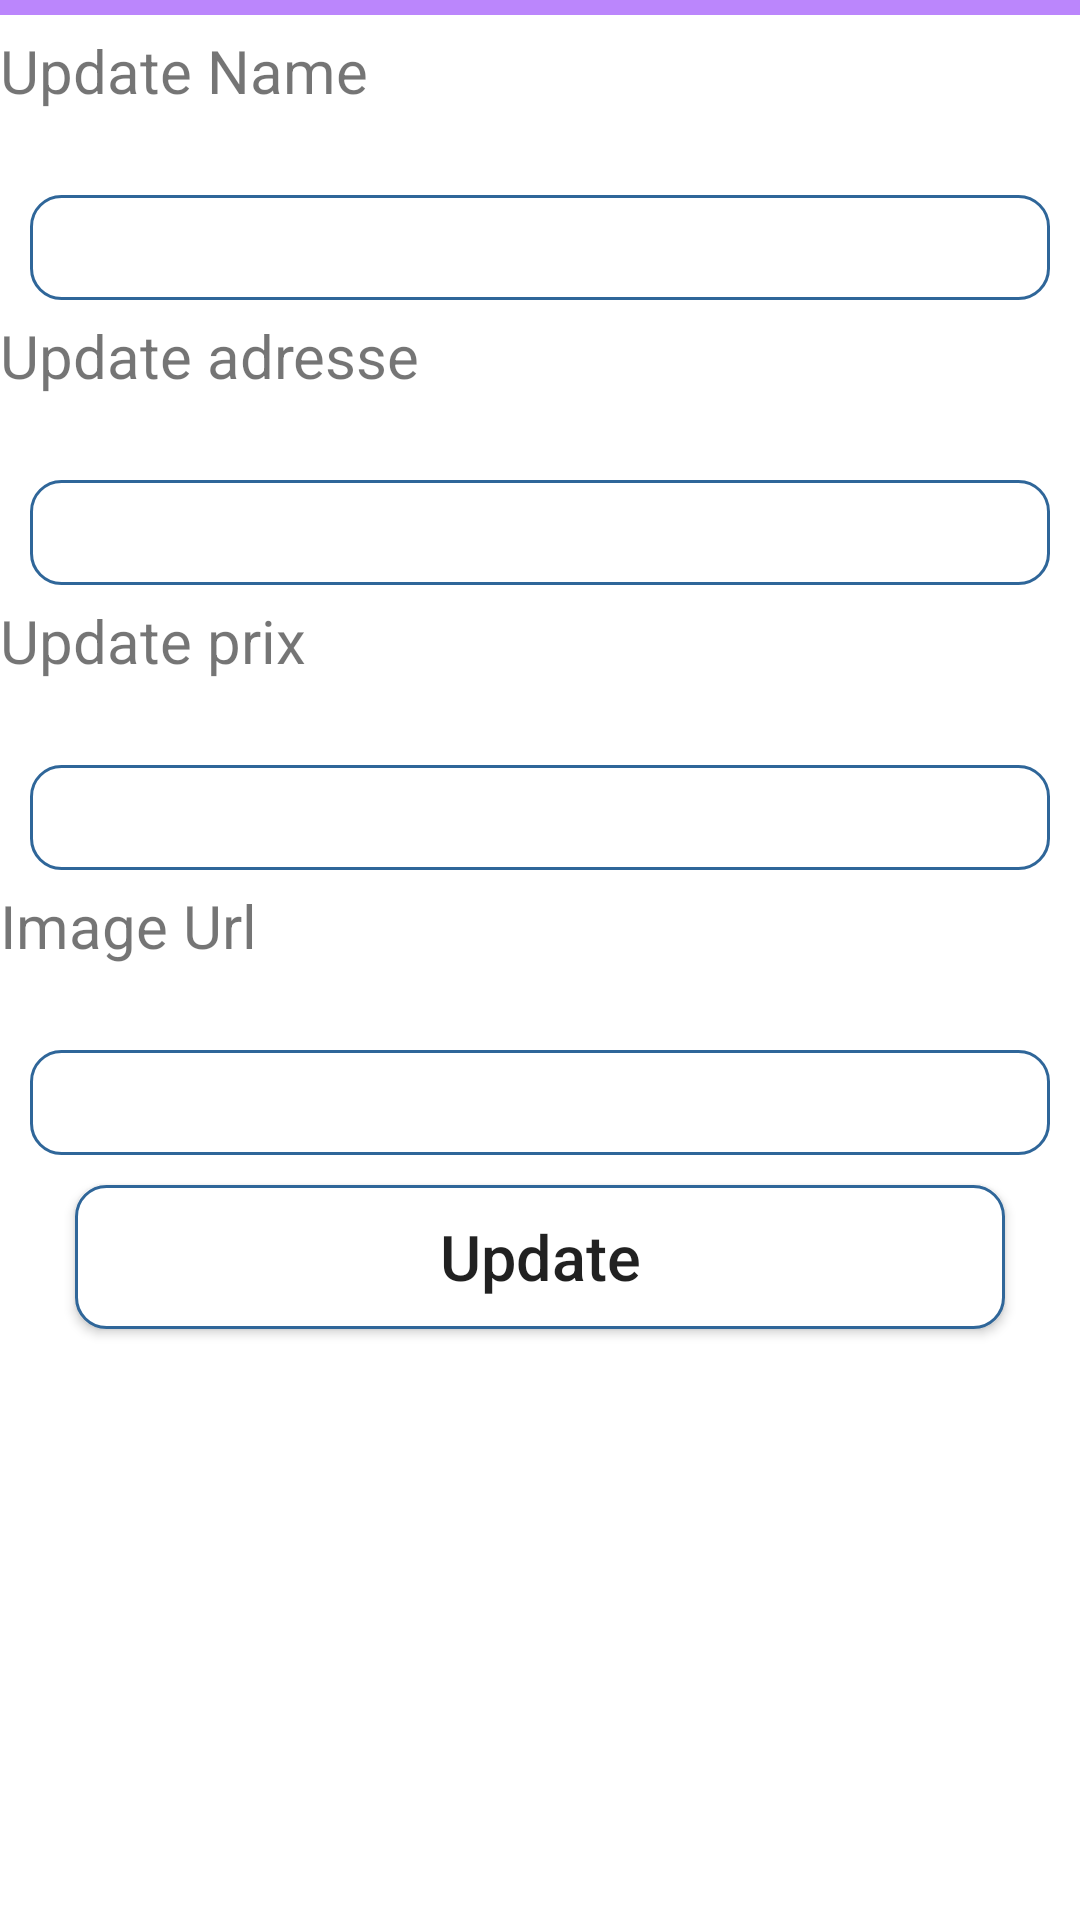

Here is an Android app screen rendered from its layout file. Give the layout XML and the strings, colors and styles it references.
<!-- AndroidManifest.xml: application theme Theme.MyColis -->
<!-- res/layout/update.xml -->
<?xml version="1.0" encoding="utf-8"?>
<LinearLayout xmlns:android="http://schemas.android.com/apk/res/android"
    android:layout_width="match_parent"
    android:layout_height="match_parent"
    android:orientation="vertical">
    <TextView
        android:layout_width="match_parent"
        android:layout_height="5dp"
        android:text="Update Details"
        android:background="@color/purple_200"
        android:textSize="25dp"
        android:gravity="center"
        android:textColor="#FFF">

    </TextView>

    <TextView
        android:layout_width="match_parent"
        android:layout_height="50dp"
        android:text="Update Name"
        android:textSize="20sp"
        android:layout_marginTop="5dp"
        android:layout_marginBottom="5dp">

    </TextView>
    <EditText
        android:layout_width="match_parent"
        android:layout_height="35dp"
        android:layout_marginLeft="10dp"
        android:layout_marginRight="10dp"
        android:background="@drawable/rounded"
        android:gravity="center"
        android:id="@+id/txtName">
    </EditText>
    <TextView
        android:layout_width="match_parent"
        android:layout_height="50dp"
        android:text="Update adresse"
        android:textSize="20sp"
        android:layout_marginTop="5dp"
        android:layout_marginBottom="5dp">

    </TextView>
    <EditText
        android:layout_width="match_parent"
        android:layout_height="35dp"
        android:layout_marginLeft="10dp"
        android:layout_marginRight="10dp"
        android:background="@drawable/rounded"
        android:gravity="center"
        android:id="@+id/txtadresse">
    </EditText>
    <TextView
        android:layout_width="match_parent"
        android:layout_height="50dp"
        android:text="Update prix"
        android:textSize="20sp"
        android:layout_marginTop="5dp"
        android:layout_marginBottom="5dp">

    </TextView>
    <EditText
        android:layout_width="match_parent"
        android:layout_height="35dp"
        android:layout_marginLeft="10dp"
        android:layout_marginRight="10dp"
        android:background="@drawable/rounded"
        android:gravity="center"
        android:id="@+id/txtprix">

    </EditText>
    <TextView
        android:layout_width="match_parent"
        android:layout_height="50dp"
        android:text="Image Url"
        android:textSize="20sp"
        android:layout_marginTop="5dp"
        android:layout_marginBottom="5dp"
        >

    </TextView>
    <EditText
        android:layout_width="match_parent"
        android:layout_height="35dp"
        android:layout_marginLeft="10dp"
        android:layout_marginRight="10dp"
        android:background="@drawable/rounded"
        android:gravity="center"
        android:id="@+id/txtimage">

    </EditText>
    <Button
        android:layout_width="match_parent"
        android:layout_height="wrap_content"
        android:layout_marginLeft="25dp"
        android:layout_marginRight="25dp"
        android:layout_marginTop="10dp"
        android:text="Update"
        android:textSize="21dp"
        android:textAllCaps="false"
        android:background="@drawable/rounded"
        android:gravity="center"
        android:id="@+id/btnUpdate"
        >

    </Button>





</LinearLayout>
<!-- resources referenced by this layout -->
<resources>
  <!-- drawable rounded (drawable) -->
  <?xml version="1.0" encoding="utf-8"?>
  <shape xmlns:android="http://schemas.android.com/apk/res/android">
  <solid android:color="#FFFFFF"/>
      <stroke
           android:width="1dp"
          android:color="#2F6699"></stroke>
      <corners
          android:radius="10dp">
  
      </corners>
  </shape>
  <style name="Theme.MyColis" parent="Theme.MaterialComponents.DayNight.DarkActionBar">
          
          <item name="colorPrimary">@color/purple_200</item>
          <item name="colorPrimaryVariant">@color/purple_200</item>
          <item name="colorOnPrimary">@color/white</item>
          
          <item name="colorSecondary">@color/teal_200</item>
          <item name="colorSecondaryVariant">@color/teal_700</item>
          <item name="colorOnSecondary">#3A9AC5</item>
          
          <item name="android:statusBarColor">?attr/colorPrimaryVariant</item>
          
      </style>
  <!-- not gathered from this repository: default colours our renderer supplied (Android Studio template values) -->
  <color name="purple_200">#FFBB86FC</color>
  <color name="teal_200">#FF03DAC5</color>
  <color name="teal_700">#FF018786</color>
  <color name="white">#FFFFFFFF</color>
</resources>
